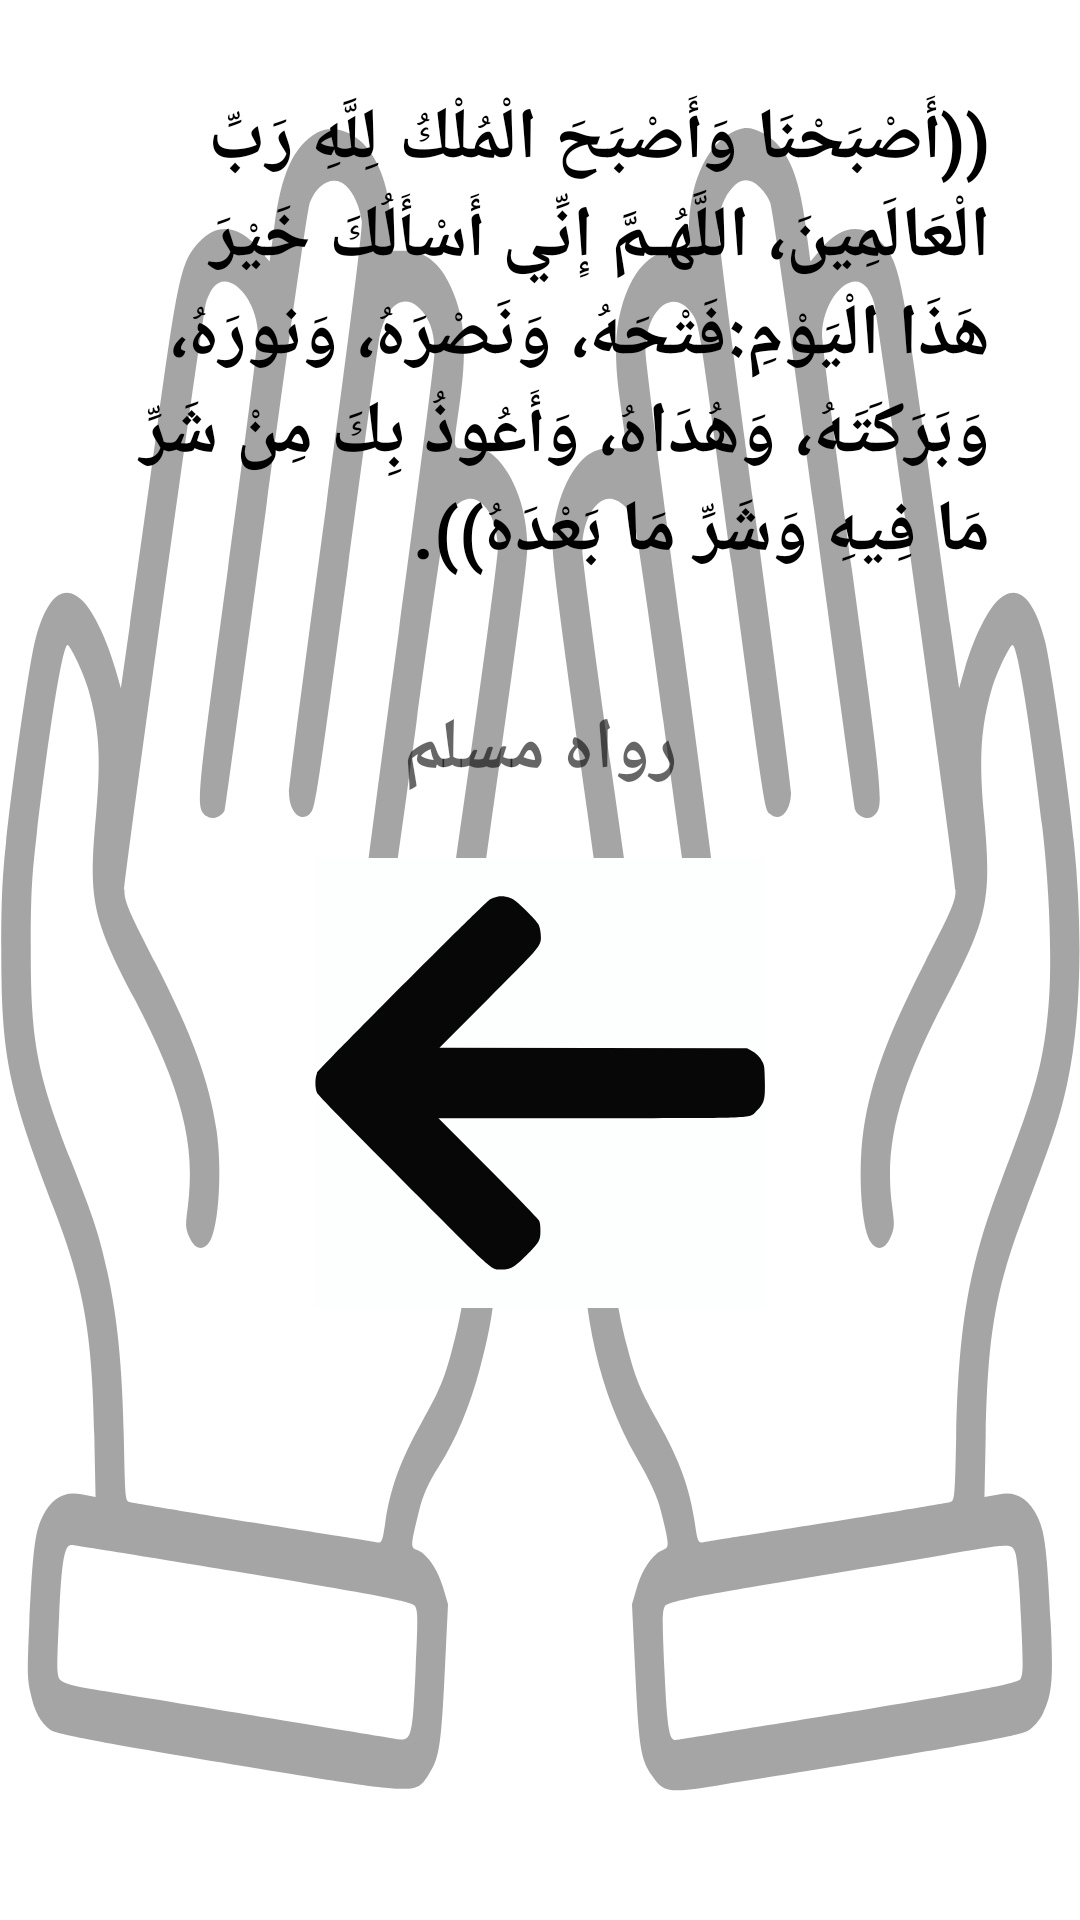

Here is an Android app screen rendered from its layout file. Give the layout XML and the strings, colors and styles it references.
<!-- AndroidManifest.xml: application theme Theme.Azkarelmoslem -->
<!-- res/layout/activity_bt_walkup1.xml -->
<?xml version="1.0" encoding="utf-8"?>
<LinearLayout xmlns:android="http://schemas.android.com/apk/res/android"
    xmlns:app="http://schemas.android.com/apk/res-auto"
    xmlns:tools="http://schemas.android.com/tools"
    android:layout_width="match_parent"
    android:layout_height="match_parent"
    android:layout_margin="10dp"
    android:background="@drawable/ic_doaa"
    android:orientation="vertical"
    android:padding="10dp"
    tools:context=".noom">

    <ScrollView
        android:layout_width="match_parent"
        android:layout_height="match_parent">

        <LinearLayout
            android:layout_width="match_parent"
            android:layout_height="wrap_content"
            android:orientation="vertical" >

            <TextView
                android:id="@+id/textView"
                android:layout_width="match_parent"
                android:layout_height="wrap_content"
                android:layout_margin="10dp"
                android:padding="10dp"
                android:text="@string/Bt_walkup1_Text"
                android:textColor="#000000"
                android:textSize="24dp"
                android:textStyle="bold" />

            <TextView
                android:id="@+id/textView2"
                android:layout_width="match_parent"
                android:layout_height="wrap_content"
                android:layout_margin="10dp"
                android:gravity="center|center_vertical"
                android:hint="@string/Bt_walkup1_hint"
                android:padding="10dp"
                android:textColor="#000000"
                android:textSize="24dp"
                android:textStyle="bold" />

            <ImageButton
                android:id="@+id/next"
                android:layout_width="wrap_content"
                android:layout_height="wrap_content"
                android:layout_gravity="center|center_vertical"
                android:background="#FDFFFF"
                app:srcCompat="@drawable/ic_left_arrow" />

        </LinearLayout>
    </ScrollView>

</LinearLayout>
<!-- resources referenced by this layout -->
<resources>
  <!-- drawable ic_doaa: vector/xml drawable (drawable, 5728 chars, omitted) -->
  <!-- drawable ic_left_arrow (drawable) -->
  <vector android:alpha="0.97" android:height="150dp"
      android:viewportHeight="512" android:viewportWidth="512"
      android:width="150dp" xmlns:android="http://schemas.android.com/apk/res/android">
      <path android:fillColor="#000000"
          android:pathData="M207.3,44c-2.2,0.5 -5.8,1.8 -8,2.9 -5.6,2.9 -194.5,192.5 -196.9,197.6 -2.6,5.5 -2.6,17.5 0,23 1.3,2.7 32.4,34.5 98,100.2 105.5,105.7 99.7,100.6 112.1,100.5 9.8,-0 14.2,-2.5 27.8,-16 14.9,-14.7 16.2,-17 16.2,-28.2 0,-6.3 -0.5,-9.4 -1.9,-12 -1,-1.9 -27.1,-28.8 -57.9,-59.7l-56.2,-56.3 173.1,-0c197.5,-0 179.7,0.8 189.5,-8.9 8.1,-8.2 9.2,-12.2 8.7,-33.9 -0.3,-15.4 -0.5,-17.1 -2.8,-21.5 -2.7,-5.5 -7,-9.6 -13.3,-12.9l-4.2,-2.3 -175,-0.3 -174.9,-0.2 55.1,-55.3c62.6,-62.6 61,-60.6 60.1,-74.1 -0.3,-4.4 -1.3,-8.6 -2.6,-11.1 -1.1,-2.2 -7.6,-9.4 -14.4,-16.1 -9.2,-9.1 -13.4,-12.5 -16.8,-13.7 -6.1,-2.1 -10.7,-2.6 -15.7,-1.7z" android:strokeColor="#00000000"/>
  </vector>
  <string name="Bt_walkup1_Text">((أَصْبَحْنَا وَأَصْبَحَ الْمُلْكُ لِلَّهِ رَبِّ الْعَالَمِينَ، اللَّهُـمَّ إِنِّي أَسْأَلُكَ خَيْرَ هَذَا الْيَوْمِ:فَتْحَهُ، وَنَصْرَهُ، وَنورَهُ، وَبَرَكَتَهُ، وَهُدَاهُ، وَأَعُوذُ بِكَ مِنْ شَرِّ مَا فِيهِ وَشَرِّ مَا بَعْدَهُ)).</string>
  <string name="Bt_walkup1_hint"> رواه مسلم</string>
  <style name="Theme.Azkarelmoslem" parent="Theme.MaterialComponents.DayNight.DarkActionBar">
          
          <item name="colorPrimary">@color/purple_500</item>
          <item name="colorPrimaryVariant">@color/purple_700</item>
          <item name="colorOnPrimary">@color/white</item>
          
          <item name="colorSecondary">@color/teal_200</item>
          <item name="colorSecondaryVariant">@color/teal_700</item>
          <item name="colorOnSecondary">@color/black</item>
          
          <item name="android:statusBarColor" tools:targetApi="l">?attr/colorPrimaryVariant</item>
          
      </style>
  <!-- not gathered from this repository: default colours our renderer supplied (Android Studio template values) -->
  <color name="purple_500">#FF6200EE</color>
  <color name="purple_700">#FF3700B3</color>
  <color name="teal_200">#FF03DAC5</color>
  <color name="teal_700">#FF018786</color>
  <color name="black">#FF000000</color>
  <color name="white">#FFFFFFFF</color>
</resources>
